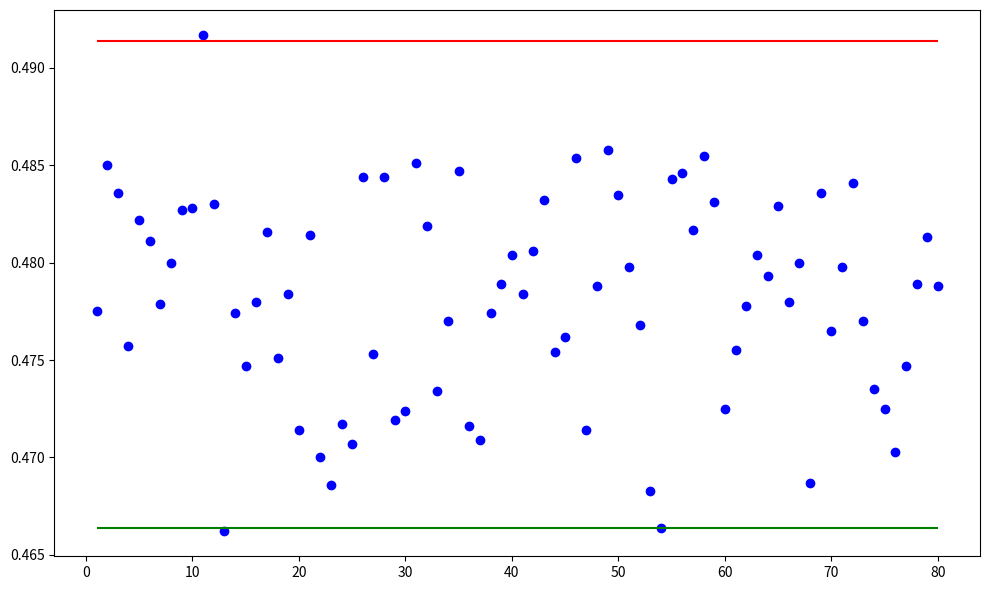

The script that saved this image:
import matplotlib.pyplot as plt

# Your provided list of probabilities
probabilities = [0.4775, 0.485, 0.4836, 0.4757, 0.4822, 0.4811, 0.4779, 0.48, 0.4827, 0.4828, 0.4917, 0.483, 0.4662, 0.4774, 0.4747, 0.478, 0.4816, 0.4751, 0.4784, 0.4714, 0.4814, 0.47, 0.4686, 0.4717, 0.4707, 0.4844, 0.4753, 0.4844, 0.4719, 0.4724, 0.4851, 0.4819, 0.4734, 0.477, 0.4847, 0.4716, 0.4709, 0.4774, 0.4789, 0.4804, 0.4784, 0.4806, 0.4832, 0.4754, 0.4762, 0.4854, 0.4714, 0.4788, 0.4858, 0.4835, 0.4798, 0.4768, 0.4683, 0.4664, 0.4843, 0.4846, 0.4817, 0.4855, 0.4831, 0.4725, 0.4755, 0.4778, 0.4804, 0.4793, 0.4829, 0.478, 0.48, 0.4687, 0.4836, 0.4765, 0.4798, 0.4841, 0.477, 0.4735, 0.4725, 0.4703, 0.4747, 0.4789, 0.4813, 0.4788]
# X-axis values: Number of runs (1 to 80)
# Upper and lower bounds
upper_bound = 0.4913611372603395



lower_bound = 0.46639339449076345



runs = list(range(1, 81))

# Plotting
plt.figure(figsize=(10, 6))
plt.plot(runs, probabilities, marker='o', linestyle='', color='blue', label='Probability')
plt.hlines(upper_bound, xmin=1, xmax=80, colors='red', linestyles='-', label='Upper Bound')
plt.hlines(lower_bound, xmin=1, xmax=80, colors='green', linestyles='-', label='Lower Bound')

# plt.title('Probability vs Number of Runs with Bounds')
# plt.xlabel('Number of Runs')
# plt.ylabel('Probability')
# plt.legend()
# plt.grid(True)
plt.tight_layout()
plt.savefig('ghz3_1.eps', format='eps', dpi=1000)
plt.show()

